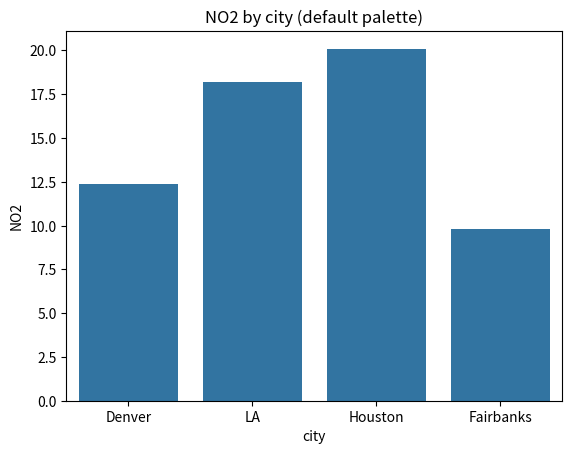
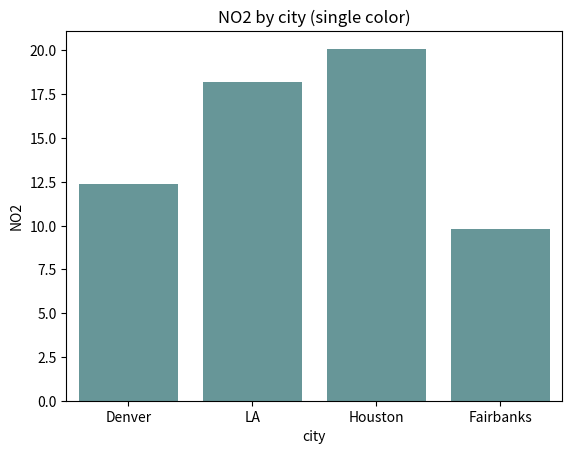
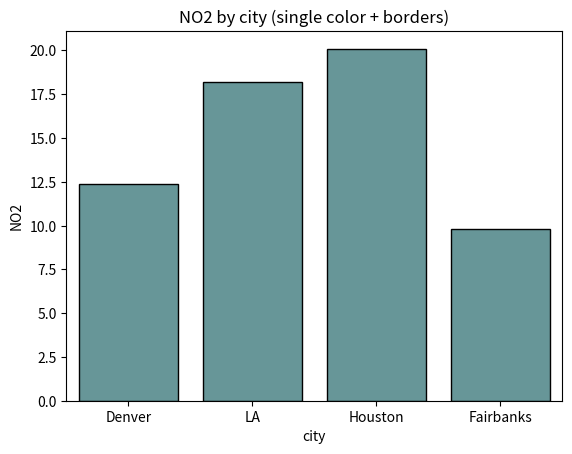

Reproduce these figures in Python, in order.
import matplotlib.pyplot as plt
import pandas as pd
import seaborn as sns

# Key takeaways (color):
# - Color grabs attention but can bias perception; use it intentionally.
# - Avoid polarizing pairs (e.g., red/blue in US politics) when possible.
# - Color can distort perceived size/length; borders or uniform colors reduce this.

# Small categorical dataset.
df = pd.DataFrame(
    {
        "city": ["Denver", "LA", "Houston", "Fairbanks"],
        "NO2": [12.4, 18.2, 20.1, 9.8],
    }
)
# print(df)
#         city   NO2
# 0     Denver  12.4
# 1         LA  18.2
# 2    Houston  20.1
# 3  Fairbanks   9.8

# Default palette (each bar gets a different color).
sns.barplot(data=df, x="city", y="NO2")
plt.title("NO2 by city (default palette)")
plt.show()

# Uniform color to reduce visual noise.
sns.barplot(data=df, x="city", y="NO2", color="cadetblue")
plt.title("NO2 by city (single color)")
plt.show()

# Add neutral borders to reduce color-size illusion.
sns.barplot(
    data=df,
    x="city",
    y="NO2",
    color="cadetblue",
    edgecolor="black",
    linewidth=1,
)
plt.title("NO2 by city (single color + borders)")
plt.show()
